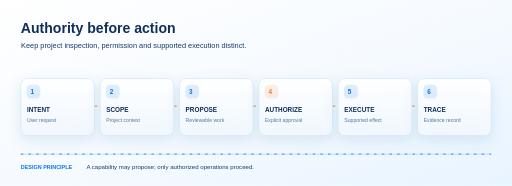
t = 0.00 s
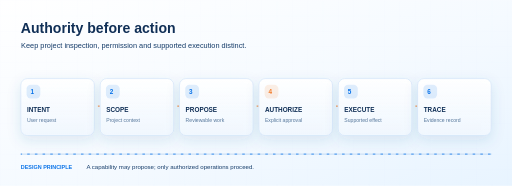
t = 2.75 s
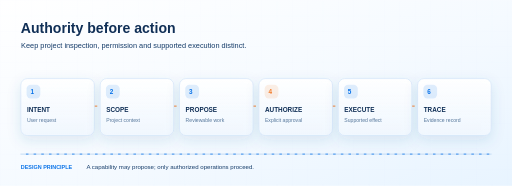
t = 5.50 s
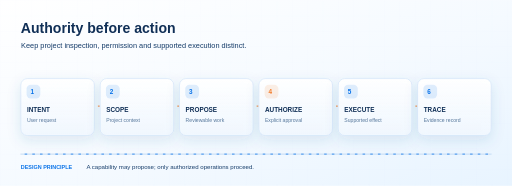
t = 8.25 s

The animated SVG that drew these frames (rendered in a browser with its animation timeline set to each time). Animation: 3 CSS @keyframes rules; frames cover the first 8.25 s, repeats indefinitely.

<svg xmlns="http://www.w3.org/2000/svg" viewBox="0 0 1600 580" width="1600" height="580" role="img"><defs>
<linearGradient id="bg" x1="0" y1="0" x2="1" y2="1"><stop stop-color="#ffffff"/><stop offset=".54" stop-color="#F5FAFF"/><stop offset="1" stop-color="#E8F4FF"/></linearGradient>
<linearGradient id="orb" x1="0" y1="0" x2="1" y2="1"><stop stop-color="#0A73E8"/><stop offset=".56" stop-color="#57C4F7"/><stop offset="1" stop-color="#F27A28"/></linearGradient>
<linearGradient id="glass" x1="0" y1="0" x2="0" y2="1"><stop stop-color="white" stop-opacity=".97"/><stop offset="1" stop-color="#F1F8FF" stop-opacity=".91"/></linearGradient>
<filter id="shadow" x="-25%" y="-40%" width="160%" height="200%"><feDropShadow dx="0" dy="15" stdDeviation="20" flood-color="#2F689B" flood-opacity=".14"/></filter>
<filter id="glow"><feGaussianBlur stdDeviation="6" result="blur"/><feMerge><feMergeNode in="blur"/><feMergeNode in="SourceGraphic"/></feMerge></filter>
<pattern id="mesh" width="48" height="48" patternUnits="userSpaceOnUse"><path d="M48 0H0V48" fill="none" stroke="#C8DBEE" stroke-width=".7" opacity=".5"/></pattern>
<style>text{font-family:Arial,'DejaVu Sans',sans-serif} .navy{fill:#102F56}.muted{fill:#52749C}.blue{fill:#0A73E8}.orange{fill:#F27A28}.small{font-size:19px}.tiny{font-size:15px} .caps{letter-spacing:3px;font-weight:700;font-size:16px} .pulse{transform-origin:center;animation:pulse 5s ease-in-out infinite}.orbit{transform-origin:center;animation:rotate 22s linear infinite}.dash{stroke-dasharray:8 16;animation:dash 20s linear infinite}.flow{stroke-dasharray:8 12;animation:dash 8s linear infinite}@keyframes pulse{0%,100%{opacity:.6}50%{opacity:1}}@keyframes rotate{to{transform:rotate(360deg)}}@keyframes dash{to{stroke-dashoffset:-320}}@media(prefers-reduced-motion:reduce){.pulse,.orbit,.dash,.flow{animation:none!important}}</style>
</defs><rect width="1600" height="580" fill="url(#bg)"/><rect width="1600" height="580" fill="url(#mesh)" opacity=".45"/><text x="65" y="103" font-size="44" font-weight="700" fill="#102F56" >Authority before action</text><text x="66" y="149" font-size="23" font-weight="400" fill="#153C69" >Keep project inspection, permission and supported execution distinct.</text><rect x="65" y="245" width="230" height="178" rx="20" fill="url(#glass)" stroke="#C9E0F7" stroke-width="1.7" filter="url(#shadow)"/><rect x="83.0" y="264" width="43" height="43" rx="13" fill="#0A73E8" opacity=".12"/><text x="95.0" y="293" font-size="20" font-weight="700" fill="#0A73E8" >1</text><text x="84.0" y="348" font-size="20" font-weight="700" fill="#102F56" >INTENT</text><text x="84.0" y="382" font-size="16" font-weight="400" fill="#55769A" >User request</text><path d="M296.0 331 h16" stroke="#F27A28" stroke-width="3" class="flow"/><rect x="313" y="245" width="230" height="178" rx="20" fill="url(#glass)" stroke="#C9E0F7" stroke-width="1.7" filter="url(#shadow)"/><rect x="331.0" y="264" width="43" height="43" rx="13" fill="#0A73E8" opacity=".12"/><text x="343.0" y="293" font-size="20" font-weight="700" fill="#0A73E8" >2</text><text x="332.0" y="348" font-size="20" font-weight="700" fill="#102F56" >SCOPE</text><text x="332.0" y="382" font-size="16" font-weight="400" fill="#55769A" >Project context</text><path d="M544.0 331 h16" stroke="#F27A28" stroke-width="3" class="flow"/><rect x="561" y="245" width="230" height="178" rx="20" fill="url(#glass)" stroke="#C9E0F7" stroke-width="1.7" filter="url(#shadow)"/><rect x="579.0" y="264" width="43" height="43" rx="13" fill="#0A73E8" opacity=".12"/><text x="591.0" y="293" font-size="20" font-weight="700" fill="#0A73E8" >3</text><text x="580.0" y="348" font-size="20" font-weight="700" fill="#102F56" >PROPOSE</text><text x="580.0" y="382" font-size="16" font-weight="400" fill="#55769A" >Reviewable work</text><path d="M792.0 331 h16" stroke="#F27A28" stroke-width="3" class="flow"/><rect x="809" y="245" width="230" height="178" rx="20" fill="url(#glass)" stroke="#C9E0F7" stroke-width="1.7" filter="url(#shadow)"/><rect x="827.0" y="264" width="43" height="43" rx="13" fill="#F27A28" opacity=".12"/><text x="839.0" y="293" font-size="20" font-weight="700" fill="#F27A28" >4</text><text x="828.0" y="348" font-size="20" font-weight="700" fill="#102F56" >AUTHORIZE</text><text x="828.0" y="382" font-size="16" font-weight="400" fill="#55769A" >Explicit approval</text><path d="M1040.0 331 h16" stroke="#F27A28" stroke-width="3" class="flow"/><rect x="1057" y="245" width="230" height="178" rx="20" fill="url(#glass)" stroke="#C9E0F7" stroke-width="1.7" filter="url(#shadow)"/><rect x="1075.0" y="264" width="43" height="43" rx="13" fill="#0A73E8" opacity=".12"/><text x="1087.0" y="293" font-size="20" font-weight="700" fill="#0A73E8" >5</text><text x="1076.0" y="348" font-size="20" font-weight="700" fill="#102F56" >EXECUTE</text><text x="1076.0" y="382" font-size="16" font-weight="400" fill="#55769A" >Supported effect</text><path d="M1288.0 331 h16" stroke="#F27A28" stroke-width="3" class="flow"/><rect x="1305" y="245" width="230" height="178" rx="20" fill="url(#glass)" stroke="#C9E0F7" stroke-width="1.7" filter="url(#shadow)"/><rect x="1323.0" y="264" width="43" height="43" rx="13" fill="#0A73E8" opacity=".12"/><text x="1335.0" y="293" font-size="20" font-weight="700" fill="#0A73E8" >6</text><text x="1324.0" y="348" font-size="20" font-weight="700" fill="#102F56" >TRACE</text><text x="1324.0" y="382" font-size="16" font-weight="400" fill="#55769A" >Evidence record</text><path d="M65 481 H1535" stroke="#C2DBF5" stroke-width="3" stroke-linecap="round"/><path d="M65 481 H1535" stroke="#0A73E8" stroke-width="4" stroke-dasharray="30 65" opacity=".6" class="dash"/><text x="65" y="529" font-size="17" font-weight="700" fill="#0A73E8" >DESIGN PRINCIPLE</text><text x="270" y="529" font-size="19" font-weight="400" fill="#153C69" >A capability may propose; only authorized operations proceed.</text></svg>
